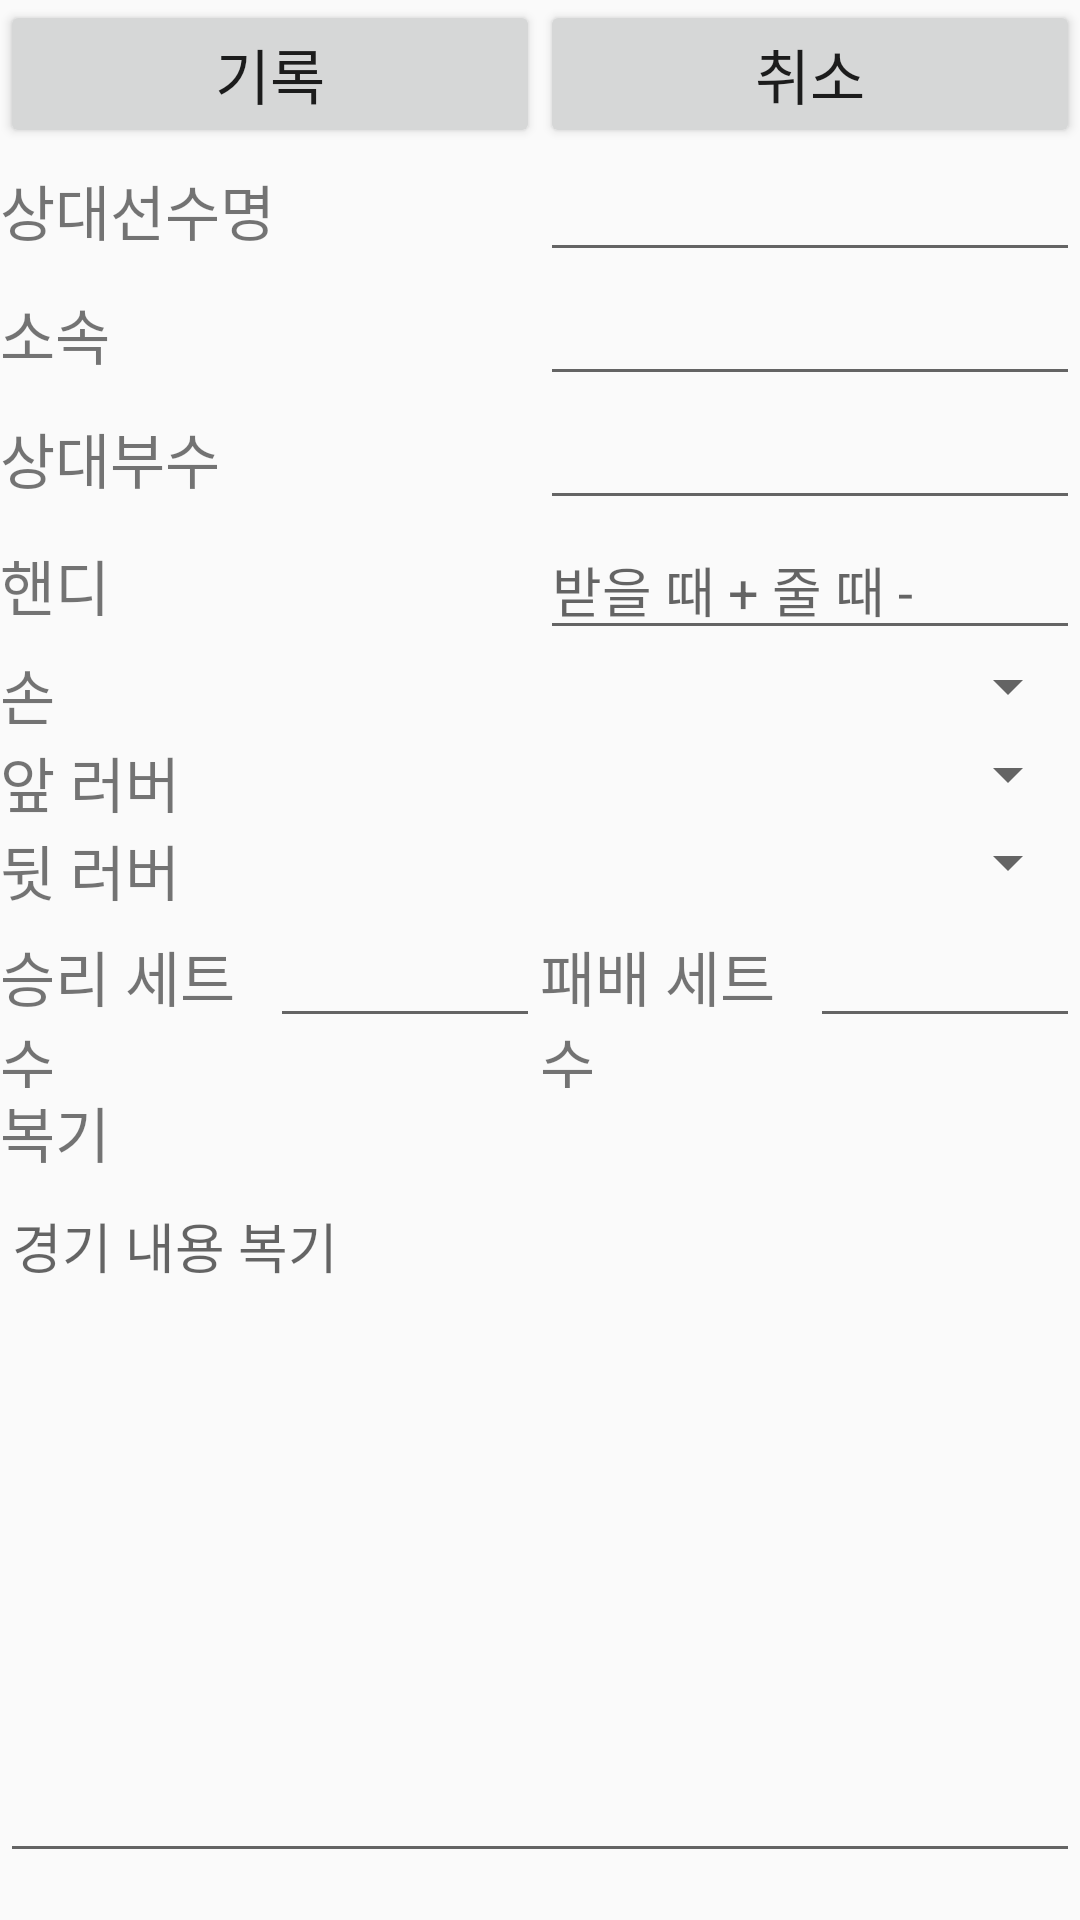

The Android layout XML behind this screen, and the referenced resources:
<!-- AndroidManifest.xml: application theme AppTheme -->
<!-- res/layout/activity_write_match.xml -->
<?xml version="1.0" encoding="utf-8"?>
<android.support.constraint.ConstraintLayout xmlns:android="http://schemas.android.com/apk/res/android"
    xmlns:app="http://schemas.android.com/apk/res-auto"
    xmlns:tools="http://schemas.android.com/tools"
    android:layout_width="match_parent"
    android:layout_height="match_parent"
    tools:context=".WriteMatchActivity">

    <LinearLayout
        android:id="@+id/manageLayout"
        android:layout_width="match_parent"
        android:layout_height="wrap_content"
        app:layout_constraintTop_toTopOf="parent"
        android:orientation="horizontal"
        >
        <Button
            android:id="@+id/saveMatchBtn"
            android:layout_width="wrap_content"
            android:layout_height="wrap_content"
            android:layout_weight="1"
            android:text="기록"
            android:textSize="20sp"
            />
        <Button
            android:id="@+id/cancelBtn"
            android:layout_width="wrap_content"
            android:layout_height="wrap_content"
            android:layout_weight="1"
            android:text="취소"
            android:textSize="20sp"
            />



    </LinearLayout>

    <LinearLayout
    android:id="@+id/nameLayout"
    android:layout_width="match_parent"
    android:layout_height="wrap_content"
    app:layout_constraintTop_toBottomOf="@+id/manageLayout">

    <TextView
        android:layout_width="0dp"
        android:layout_height="wrap_content"
        android:text="상대선수명"
        android:layout_weight="1"
        android:textSize="20sp"/>
    <EditText
        android:id="@+id/nameBox"
        android:layout_width="0dp"
        android:layout_height="wrap_content"
        android:layout_weight="1"
        />
</LinearLayout>
    <LinearLayout
        android:id="@+id/clubNameLayout"
        android:layout_width="match_parent"
        android:layout_height="wrap_content"
        app:layout_constraintTop_toBottomOf="@+id/nameLayout">

        <TextView
            android:layout_width="0dp"
            android:layout_height="wrap_content"
            android:text="소속"
            android:layout_weight="1"
            android:textSize="20sp"/>
        <EditText
            android:id="@+id/clubNameBox"
            android:layout_width="0dp"
            android:layout_height="wrap_content"
            android:layout_weight="1"
            />
    </LinearLayout>
    <LinearLayout
        android:id="@+id/rankLayout"
        android:layout_width="match_parent"
        android:layout_height="wrap_content"
        app:layout_constraintTop_toBottomOf="@+id/clubNameLayout">

        <TextView
            android:layout_width="0dp"
            android:layout_height="wrap_content"
            android:text="상대부수"
            android:layout_weight="1"
            android:textSize="20sp"/>
        <EditText
            android:id="@+id/rankBox"
            android:layout_width="0dp"
            android:layout_height="wrap_content"
            android:layout_weight="1"
            android:inputType="number"
            />
    </LinearLayout>
    <LinearLayout
        android:id="@+id/handyLayout"
        android:layout_width="match_parent"
        android:layout_height="wrap_content"
        app:layout_constraintTop_toBottomOf="@+id/rankLayout">

        <TextView
            android:layout_width="0dp"
            android:layout_height="wrap_content"
            android:text="핸디"
            android:layout_weight="1"
            android:textSize="20sp"/>
        <EditText
            android:id="@+id/handyScore"
            android:layout_width="0dp"
            android:layout_height="wrap_content"
            android:hint="받을 때 + 줄 때 -"
            android:layout_weight="1"
            android:inputType="number"
            />
    </LinearLayout>
    <LinearLayout
        android:id="@+id/handLayout"
        android:layout_width="match_parent"
        android:layout_height="wrap_content"
        app:layout_constraintTop_toBottomOf="@+id/handyLayout">

        <TextView
            android:layout_width="0dp"
            android:layout_height="wrap_content"
            android:text="손"
            android:layout_weight="1"
            android:textSize="20sp"/>
        <Spinner
            android:id="@+id/handType"
            android:layout_width="0dp"
            android:layout_height="wrap_content"
            android:layout_weight="1"
            />
    </LinearLayout>
    <LinearLayout
        android:id="@+id/frontRubberLayout"
        android:layout_width="match_parent"
        android:layout_height="wrap_content"
        app:layout_constraintTop_toBottomOf="@+id/handLayout">

        //Test
        <TextView
            android:layout_width="0dp"
            android:layout_height="wrap_content"
            android:text="앞 러버"
            android:layout_weight="1"
            android:textSize="20sp"/>
        <Spinner
            android:id="@+id/front_rubber"
            android:layout_width="0dp"
            android:layout_height="wrap_content"
            android:layout_weight="1"
            />

    </LinearLayout>
    <LinearLayout
        android:id="@+id/backRubberLayout"
        android:layout_width="match_parent"
        android:layout_height="wrap_content"
        app:layout_constraintTop_toBottomOf="@+id/frontRubberLayout">


        <TextView
            android:layout_width="0dp"
            android:layout_height="wrap_content"
            android:text="뒷 러버"
            android:layout_weight="1"
            android:textSize="20sp"/>
        <Spinner
            android:id="@+id/back_rubber"
            android:layout_width="0dp"
            android:layout_height="wrap_content"
            android:layout_weight="1"
            />
    </LinearLayout>
    <LinearLayout
        android:id="@+id/scoreLayout"
        android:layout_width="match_parent"
        android:layout_height="wrap_content"
        app:layout_constraintTop_toBottomOf="@+id/backRubberLayout">

        <TextView
            android:layout_width="0dp"
            android:layout_height="wrap_content"
            android:text="승리 세트 수"
            android:layout_weight="1"
            android:textSize="20sp"/>
        <EditText
            android:id="@+id/win_set"
            android:layout_width="0dp"
            android:layout_height="wrap_content"
            android:layout_weight="1"
            android:gravity="center"
            android:inputType="number"
            />
        <TextView
            android:layout_width="0dp"
            android:layout_height="wrap_content"
            android:text="패배 세트 수"
            android:layout_weight="1"
            android:textSize="20sp"/>
        <EditText
            android:id="@+id/rose_set"
            android:layout_width="0dp"
            android:layout_height="wrap_content"
            android:gravity="center"
            android:layout_weight="1"
            android:inputType="number"
        />
    </LinearLayout>

    <LinearLayout
    android:id="@+id/reviewLayout"
    android:layout_width="match_parent"
    android:layout_height="wrap_content"
    android:orientation="vertical"
    app:layout_constraintTop_toBottomOf="@+id/scoreLayout">

    <TextView
        android:layout_width="wrap_content"
        android:layout_height="wrap_content"
        android:text="복기"
        android:textSize="20sp"
        />

    <EditText
        android:id="@+id/reviewBox"
        android:layout_width="match_parent"
        android:layout_height="wrap_content"
        android:inputType="text|textMultiLine"
        android:lines="8"
        android:hint="경기 내용 복기"
        android:minLines="10"
        android:maxLines="12"
        android:gravity="top"
        />
</LinearLayout>


</android.support.constraint.ConstraintLayout>
<!-- resources referenced by this layout -->
<resources>
  <style name="AppTheme" parent="Theme.AppCompat.Light.DarkActionBar">
          
          <item name="colorPrimary">@color/colorPrimary</item>
          <item name="colorPrimaryDark">@color/colorPrimaryDark</item>
          <item name="colorAccent">@color/colorAccent</item>
      </style>
  <!-- not gathered from this repository: default colours our renderer supplied (Android Studio template values) -->
  <color name="colorPrimary">#FF6200EE</color>
  <color name="colorPrimaryDark">#FF3700B3</color>
  <color name="colorAccent">#FF03DAC5</color>
</resources>
